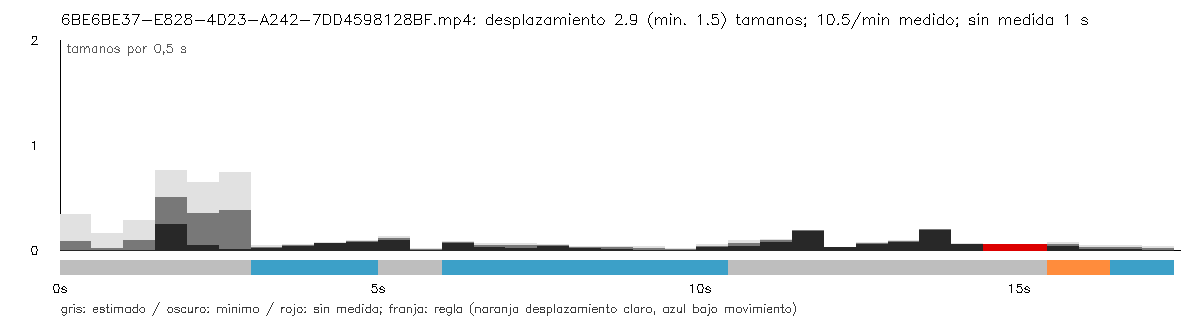

Data behind this chart, as committed beside it:
seconds, interval_seconds, displacement, displacement_lower, displacement_upper, measured, movement, span, span_lower, span_upper, valid_fraction
0.0, 0.0, , , , False, unknown, , , , 0.0
0.5, 0.5, 0.07718, 0.0, 0.3418, True, unknown, 0.1181, 0.0, 0.4797, 1.0
1.0, 0.5, 0.01361, 0.0, 0.1535, True, unknown, 0.1909, 0.0, 0.5525, 0.9091
1.5, 0.5, 0.08995, 0.0, 0.2775, True, unknown, 0.4991, 0.1375, 0.8607, 0.8
2.0, 0.5, 0.4991, 0.239, 0.7591, True, unknown, 0.4991, 0.08912, 0.909, 0.8
2.5, 0.5, 0.344, 0.04226, 0.6457, True, unknown, 0.5136, 0.1036, 0.9235, 0.8
3.0, 0.5, 0.375, 0.008888, 0.7411, True, unknown, 0.5556, 0.1457, 0.9656, 0.84
3.5, 0.5, 0.02712, 0.01071, 0.04353, True, low_motion_candidate, 0.08253, 0.04955, 0.1155, 1.0
4.0, 0.5, 0.04467, 0.03743, 0.05192, True, low_motion_candidate, 0.08449, 0.0584, 0.1106, 1.0
4.5, 0.5, 0.06317, 0.05809, 0.06824, True, low_motion_candidate, 0.1235, 0.1048, 0.1422, 1.0
5.0, 0.5, 0.08048, 0.06912, 0.09184, True, low_motion_candidate, 0.189, 0.1627, 0.2153, 1.0
5.5, 0.5, 0.1115, 0.09055, 0.1325, True, unknown, 0.3074, 0.2769, 0.3378, 1.0
6.0, 0.5, 0.004104, 0.0, 0.01363, True, unknown, 0.2783, 0.2512, 0.3055, 1.0
6.5, 0.5, 0.07428, 0.06642, 0.08214, True, low_motion_candidate, 0.2025, 0.1774, 0.2276, 1.0
7.0, 0.5, 0.04483, 0.02775, 0.06191, True, low_motion_candidate, 0.1418, 0.114, 0.1697, 1.0
7.5, 0.5, 0.03881, 0.01411, 0.06352, True, low_motion_candidate, 0.1404, 0.1056, 0.1751, 1.0
8.0, 0.5, 0.04065, 0.03244, 0.04885, True, low_motion_candidate, 0.1081, 0.07336, 0.1429, 1.0
8.5, 0.5, 0.02463, 0.01862, 0.03064, True, low_motion_candidate, 0.09848, 0.07396, 0.123, 1.0
9.0, 0.5, 0.01989, 0.006941, 0.03285, True, low_motion_candidate, 0.07849, 0.05873, 0.09825, 1.0
9.5, 0.5, 0.01417, 0.0, 0.03545, True, low_motion_candidate, 0.06463, 0.0337, 0.09556, 1.0
10.0, 0.5, 0.006031, 0.0, 0.01471, True, low_motion_candidate, 0.07108, 0.03934, 0.1028, 0.92
10.5, 0.5, 0.0356, 0.02196, 0.04923, True, low_motion_candidate, 0.1701, 0.1351, 0.205, 0.92
11.0, 0.5, 0.05983, 0.02904, 0.09063, True, unknown, 0.259, 0.224, 0.2939, 0.72
11.5, 0.5, 0.08982, 0.07518, 0.1045, True, unknown, 0.3379, 0.3187, 0.3572, 1.0
12.0, 0.5, 0.1842, 0.1786, 0.1897, True, unknown, 0.3379, 0.3196, 0.3562, 1.0
12.5, 0.5, 0.02382, 0.0196, 0.02804, True, unknown, 0.4098, 0.3931, 0.4266, 1.0
13.0, 0.5, 0.06012, 0.05095, 0.06929, True, unknown, 0.3019, 0.2852, 0.3187, 0.92
13.5, 0.5, 0.08191, 0.07043, 0.09338, True, unknown, 0.3686, 0.3528, 0.3844, 1.0
14.0, 0.5, 0.193, 0.1862, 0.1998, True, unknown, 0.3528, 0.3392, 0.3663, 0.84
14.5, 0.5, 0.05693, 0.05476, 0.05909, True, unknown, 0.3528, 0.3392, 0.3663, 0.6
15.0, 0.5, , , , False, unknown, , , , 0.36
15.5, 0.5, , , , False, unknown, , , , 0.56
16.0, 0.5, 0.05453, 0.03643, 0.07263, True, locomotion_candidate, 0.8927, 0.8712, 0.9142, 0.8
16.5, 0.5, 0.02351, 0.003311, 0.04371, True, locomotion_candidate, 0.8927, 0.8701, 0.9154, 1.0
17.0, 0.5, 0.02612, 0.004753, 0.04748, True, low_motion_candidate, 0.07762, 0.05462, 0.1006, 1.0
17.5, 0.5, 0.009647, 0.0, 0.03055, True, low_motion_candidate, 0.07171, 0.04872, 0.09471, 1.0
